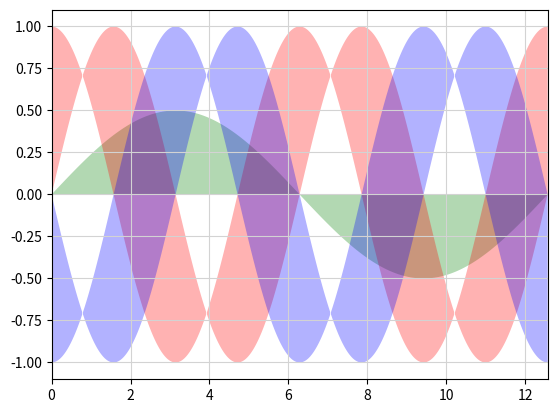

Source code (Python):
"""Plot to test text"""
import matplotlib.pyplot as plt
import numpy as np

def main():
    fig, ax = plt.subplots()
    ax.grid(color='lightgray')

    x = np.linspace(0, 4 * np.pi, 1000)
    y1 = 0.5 * np.sin(0.5 * x)
    y2 = np.sin(x)
    y3 = np.cos(x)

    ax.fill(x, y1, alpha=0.3, facecolor='green')
    ax.fill_between(x, y2, y3, alpha=0.3, facecolor='red')
    ax.fill_between(x, -y2, -y3, alpha=0.3, facecolor='blue')

    ax.set_xlim(0, 4 * np.pi)
    ax.set_ylim(-1.1, 1.1)

    return fig

if __name__ == '__main__':
    main()
    plt.show()
